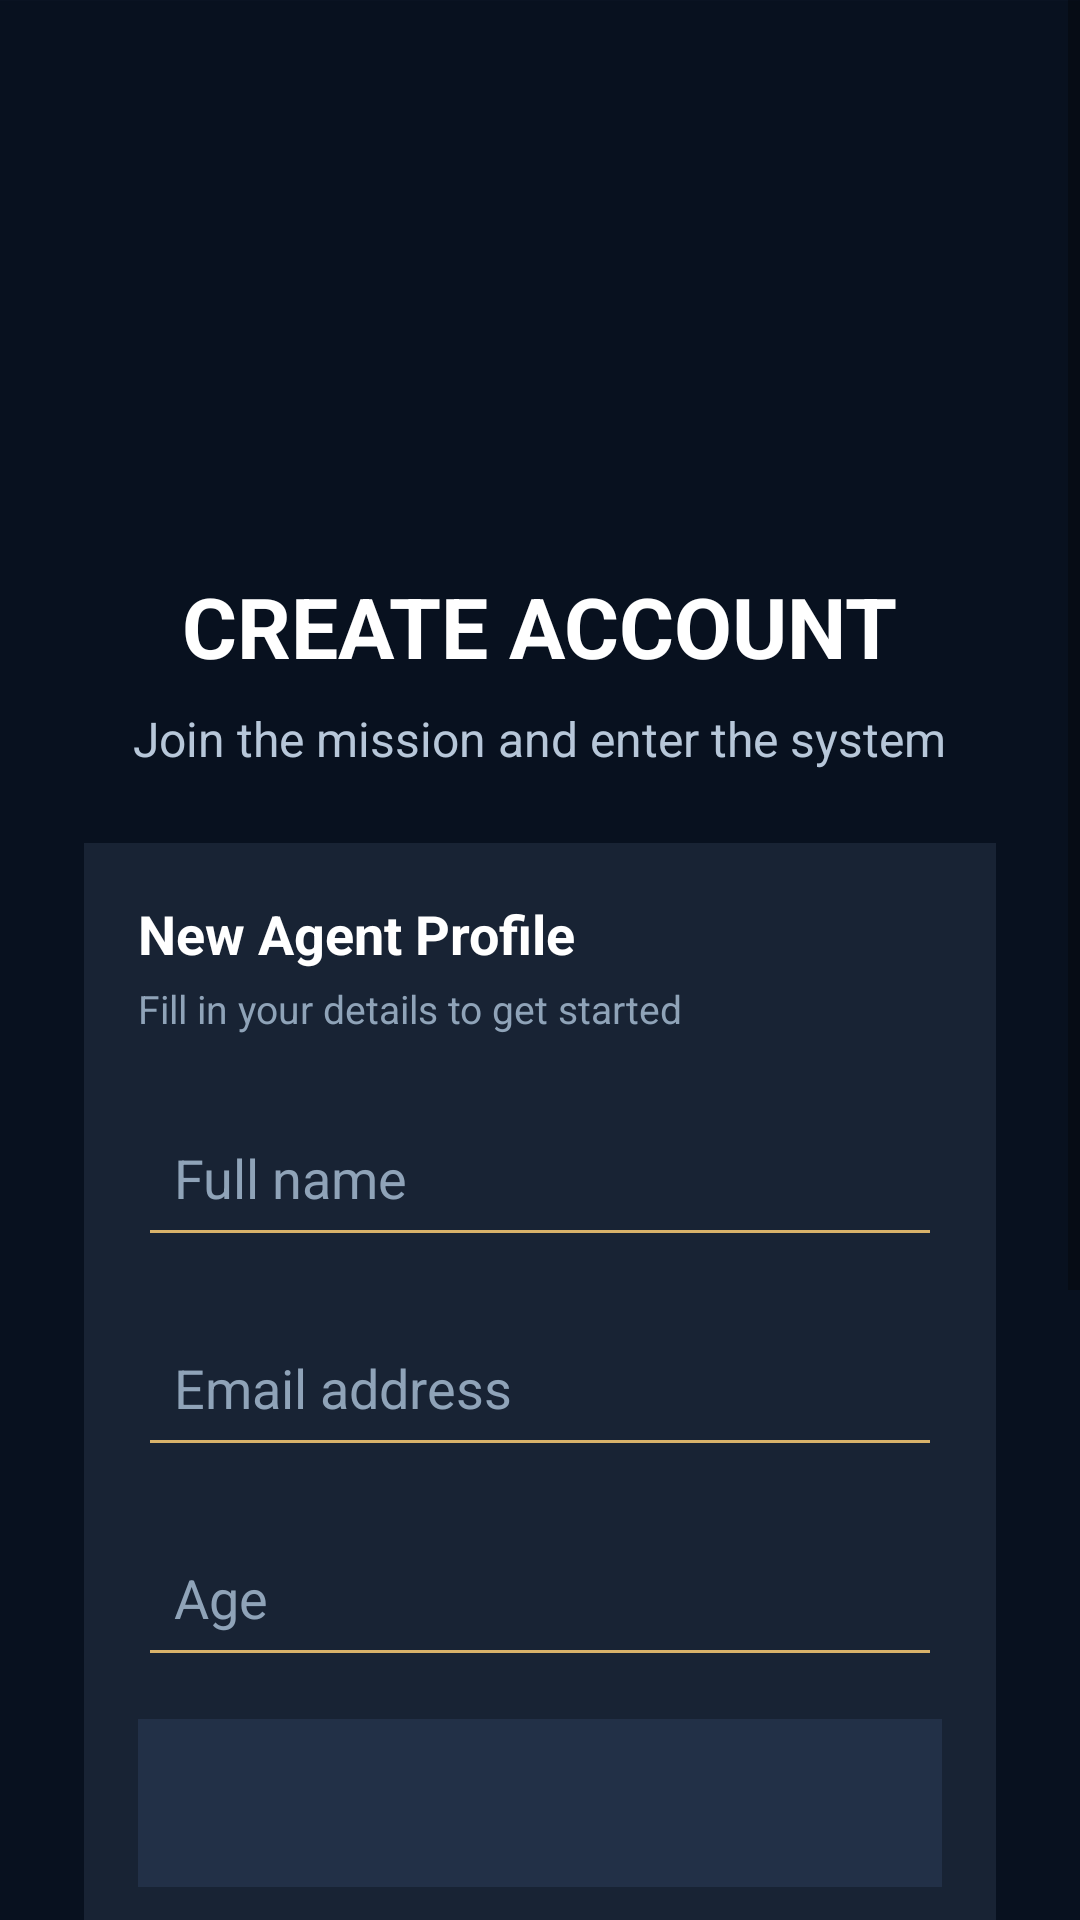

Reconstruct the res/layout file that produces this screen, plus the resources it refers to.
<!-- AndroidManifest.xml: application theme Theme.MyApplication6 -->
<!-- res/layout/activity_registration.xml -->
<?xml version="1.0" encoding="utf-8"?>
<ScrollView xmlns:android="http://schemas.android.com/apk/res/android"
    android:layout_width="match_parent"
    android:layout_height="match_parent"
    android:fillViewport="true"
    android:background="#08111F">

    <RelativeLayout
        android:layout_width="match_parent"
        android:layout_height="wrap_content">

        
        <ImageView
            android:layout_width="match_parent"
            android:layout_height="match_parent"
            android:alpha="0.14"
            android:scaleType="centerCrop"
            android:src="@drawable/bg_iran_gradient" />

        
        <View
            android:layout_width="match_parent"
            android:layout_height="match_parent"
            android:background="#D908111F" />

        
        <LinearLayout
            android:layout_width="match_parent"
            android:layout_height="wrap_content"
            android:gravity="center_horizontal"
            android:orientation="vertical"
            android:padding="28dp">

            <Space
                android:layout_width="wrap_content"
                android:layout_height="24dp" />

            <ImageView
                android:id="@+id/logoImage"
                android:layout_width="120dp"
                android:layout_height="120dp"
                android:adjustViewBounds="true"
                android:background="@drawable/circle_background"
                android:padding="8dp"
                android:scaleType="centerCrop"
                android:src="@drawable/logo" />

            <TextView
                android:id="@+id/titleText"
                android:layout_width="wrap_content"
                android:layout_height="wrap_content"
                android:layout_marginTop="18dp"
                android:text="CREATE ACCOUNT"
                android:textAllCaps="true"
                android:textColor="#FFFFFF"
                android:textSize="28sp"
                android:textStyle="bold" />

            <TextView
                android:id="@+id/subTitleText"
                android:layout_width="wrap_content"
                android:layout_height="wrap_content"
                android:layout_marginTop="8dp"
                android:gravity="center"
                android:text="Join the mission and enter the system"
                android:textColor="#B7C7D9"
                android:textSize="16sp" />

            
            <LinearLayout
                android:layout_width="match_parent"
                android:layout_height="wrap_content"
                android:layout_marginTop="24dp"
                android:background="#182334"
                android:orientation="vertical"
                android:padding="18dp">

                <TextView
                    android:layout_width="wrap_content"
                    android:layout_height="wrap_content"
                    android:text="New Agent Profile"
                    android:textColor="#FFFFFF"
                    android:textSize="18sp"
                    android:textStyle="bold" />

                <TextView
                    android:layout_width="wrap_content"
                    android:layout_height="wrap_content"
                    android:layout_marginTop="4dp"
                    android:text="Fill in your details to get started"
                    android:textColor="#8FA3B8"
                    android:textSize="13sp" />

                <EditText
                    android:id="@+id/nameInput"
                    android:layout_width="match_parent"
                    android:layout_height="56dp"
                    android:layout_marginTop="18dp"
                    android:backgroundTint="#D8B26A"
                    android:hint="Full name"
                    android:inputType="textPersonName"
                    android:paddingStart="12dp"
                    android:paddingEnd="12dp"
                    android:textColor="#FFFFFF"
                    android:textColorHint="#8FA3B8" />

                <EditText
                    android:id="@+id/emailInput"
                    android:layout_width="match_parent"
                    android:layout_height="56dp"
                    android:layout_marginTop="14dp"
                    android:backgroundTint="#D8B26A"
                    android:hint="Email address"
                    android:inputType="textEmailAddress"
                    android:paddingStart="12dp"
                    android:paddingEnd="12dp"
                    android:textColor="#FFFFFF"
                    android:textColorHint="#8FA3B8" />

                <EditText
                    android:id="@+id/ageInput"
                    android:layout_width="match_parent"
                    android:layout_height="56dp"
                    android:layout_marginTop="14dp"
                    android:backgroundTint="#D8B26A"
                    android:hint="Age"
                    android:inputType="number"
                    android:paddingStart="12dp"
                    android:paddingEnd="12dp"
                    android:textColor="#FFFFFF"
                    android:textColorHint="#8FA3B8" />

                <Spinner
                    android:id="@+id/stateSpinner"
                    android:layout_width="match_parent"
                    android:layout_height="56dp"
                    android:layout_marginTop="14dp"
                    android:background="#223047"
                    android:paddingStart="12dp"
                    android:paddingEnd="12dp"
                    android:popupBackground="#FFFFFF" />

                <EditText
                    android:id="@+id/passwordInput"
                    android:layout_width="match_parent"
                    android:layout_height="56dp"
                    android:layout_marginTop="14dp"
                    android:backgroundTint="#D8B26A"
                    android:hint="Password"
                    android:inputType="textPassword"
                    android:paddingStart="12dp"
                    android:paddingEnd="12dp"
                    android:textColor="#FFFFFF"
                    android:textColorHint="#8FA3B8" />

                <EditText
                    android:id="@+id/confirmPasswordInput"
                    android:layout_width="match_parent"
                    android:layout_height="56dp"
                    android:layout_marginTop="14dp"
                    android:backgroundTint="#D8B26A"
                    android:hint="Confirm password"
                    android:inputType="textPassword"
                    android:paddingStart="12dp"
                    android:paddingEnd="12dp"
                    android:textColor="#FFFFFF"
                    android:textColorHint="#8FA3B8" />

                <Button
                    android:id="@+id/registerButton"
                    android:layout_width="match_parent"
                    android:layout_height="56dp"
                    android:layout_marginTop="22dp"
                    android:backgroundTint="#D8B26A"
                    android:text="REGISTER"
                    android:textAllCaps="false"
                    android:textColor="#08111F"
                    android:textSize="18sp"
                    android:textStyle="bold" />

            </LinearLayout>

            <TextView
                android:layout_width="wrap_content"
                android:layout_height="wrap_content"
                android:layout_marginTop="18dp"
                android:alpha="0.9"
                android:text="One step closer to escape."
                android:textColor="#6F849B"
                android:textSize="13sp" />

            <Space
                android:layout_width="wrap_content"
                android:layout_height="24dp" />

        </LinearLayout>

    </RelativeLayout>
</ScrollView>
<!-- resources referenced by this layout -->
<resources>
  <!-- drawable bg_iran_gradient (drawable) -->
  <?xml version="1.0" encoding="utf-8"?>
  <shape xmlns:android="http://schemas.android.com/apk/res/android">
      <gradient
          android:angle="270"
          android:startColor="#0B1020"
          android:centerColor="#101A33"
          android:endColor="#070A12"/>
  </shape>
  <style name="Theme.MyApplication6" parent="Theme.AppCompat.Light.NoActionBar" />
</resources>
